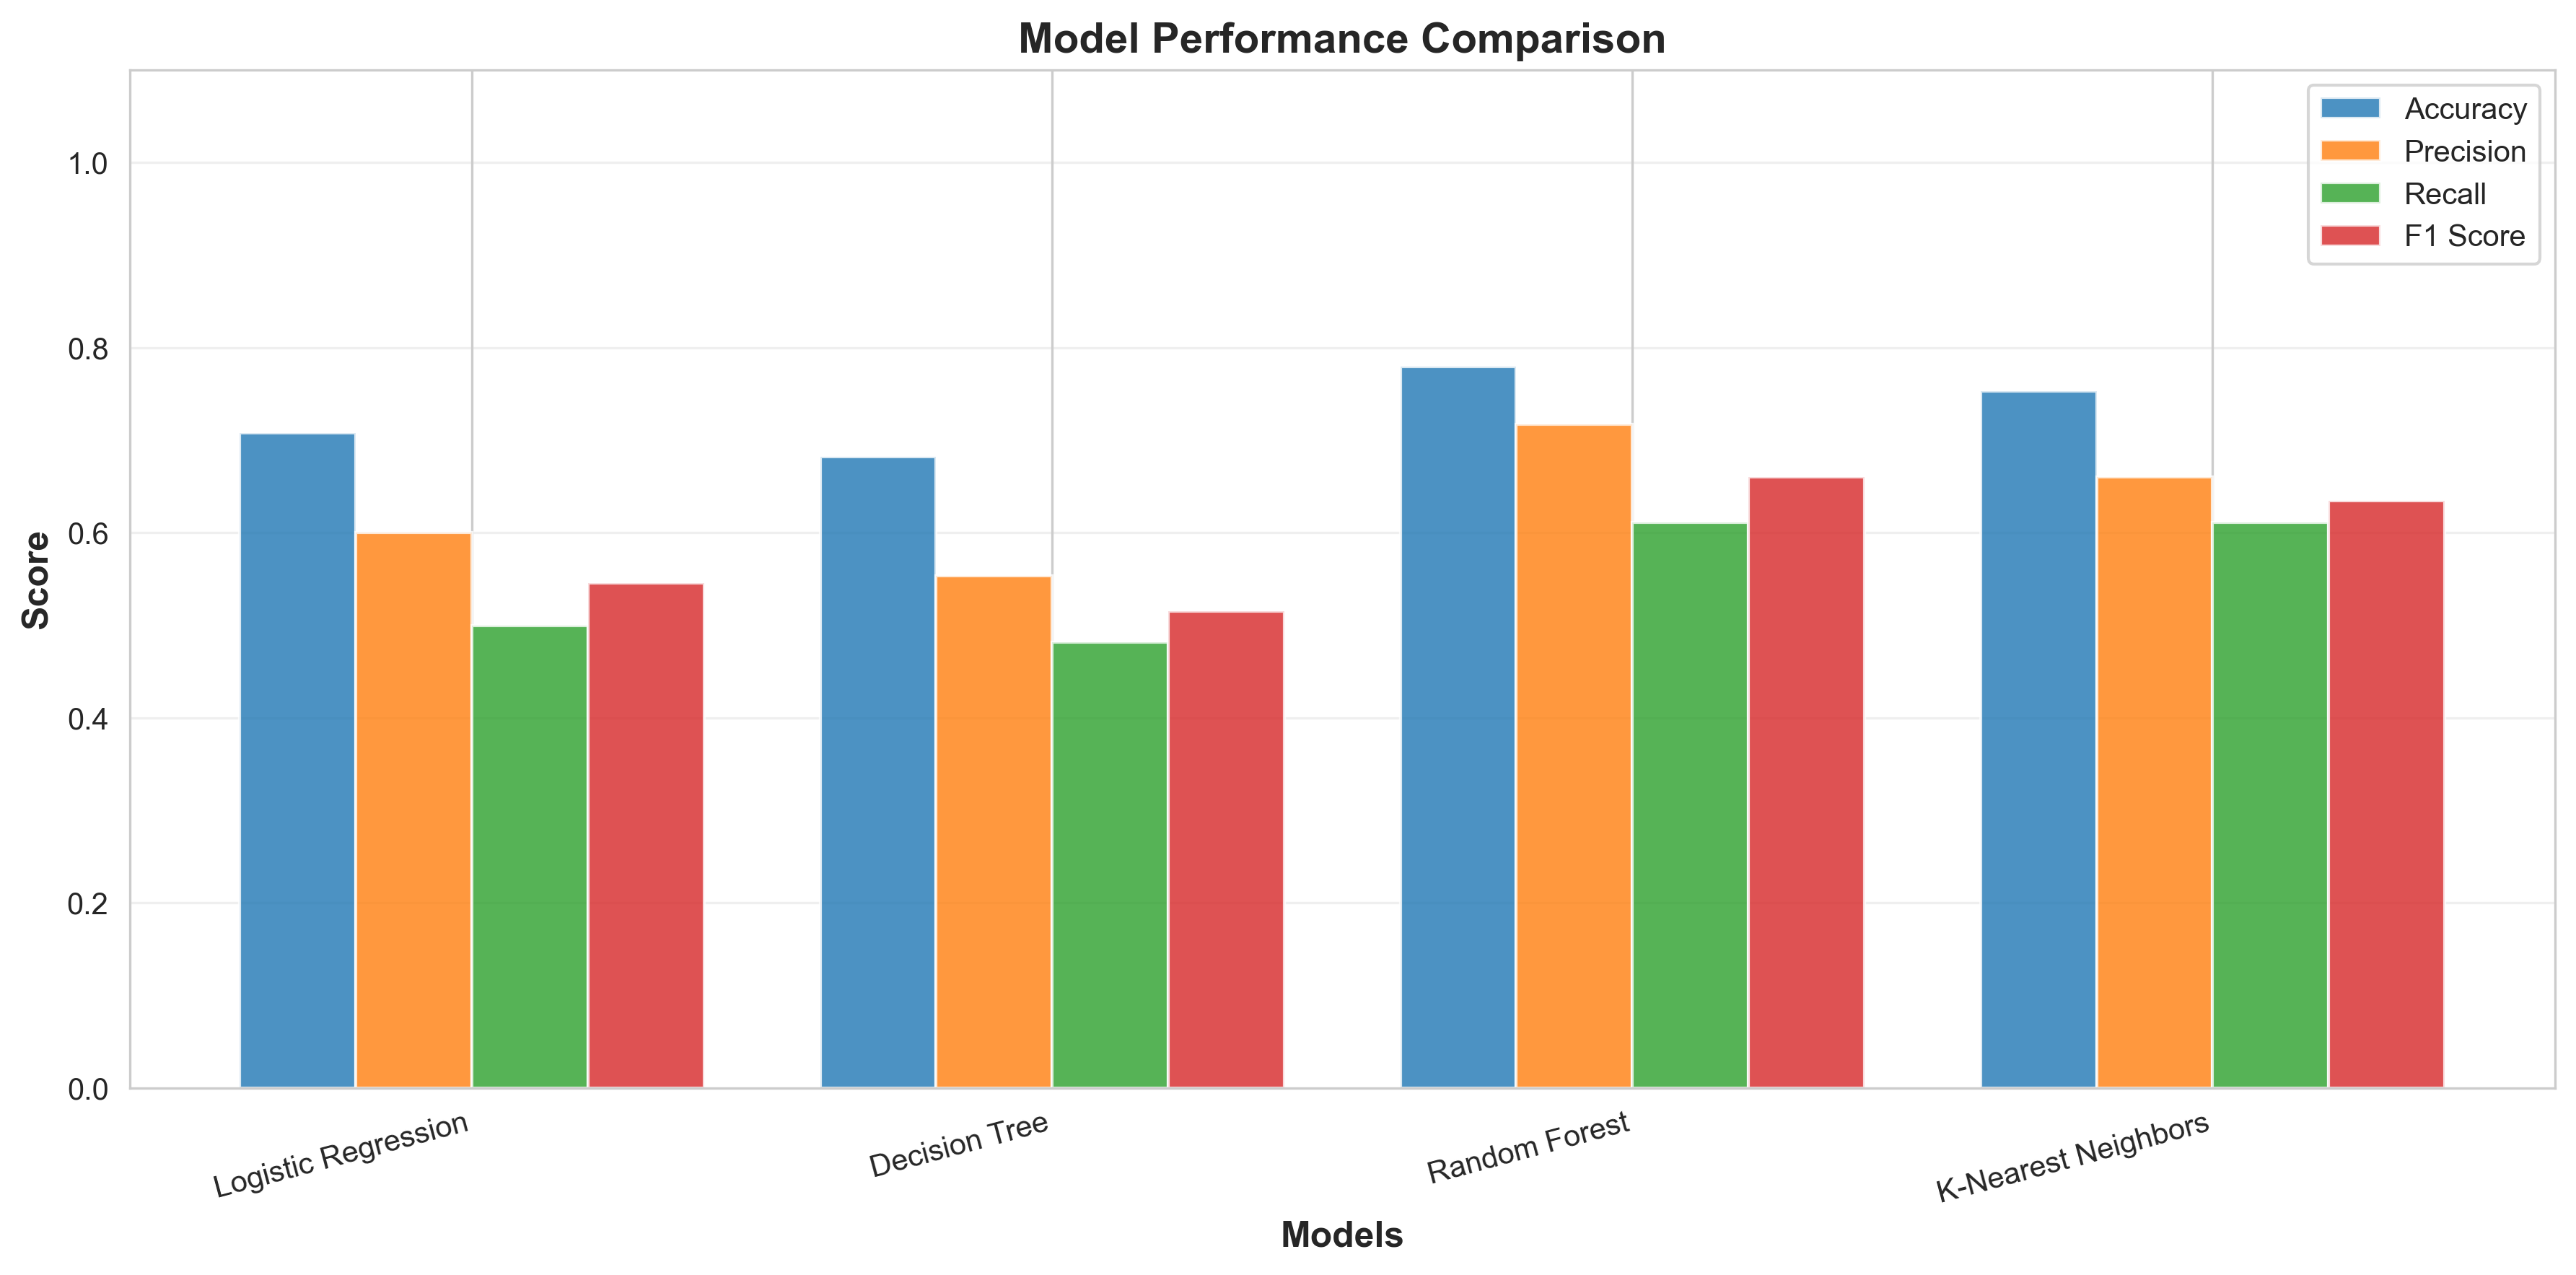

The table this chart was drawn from, first rows:
, Accuracy, Precision, Recall, F1 Score
Logistic Regression, 0.7078, 0.6, 0.5, 0.5455
Decision Tree, 0.6818, 0.5532, 0.4815, 0.5149
Random Forest, 0.7792, 0.7174, 0.6111, 0.66
K-Nearest Neighbors, 0.7532, 0.66, 0.6111, 0.6346
